Run: headless pygame with SDL's dummy video driver; simulated clock (each Clock.tick advances the game by its frame time, no real sleeping); random seed 0; keys injected as events and as key.get_pressed() state; no mouse input.
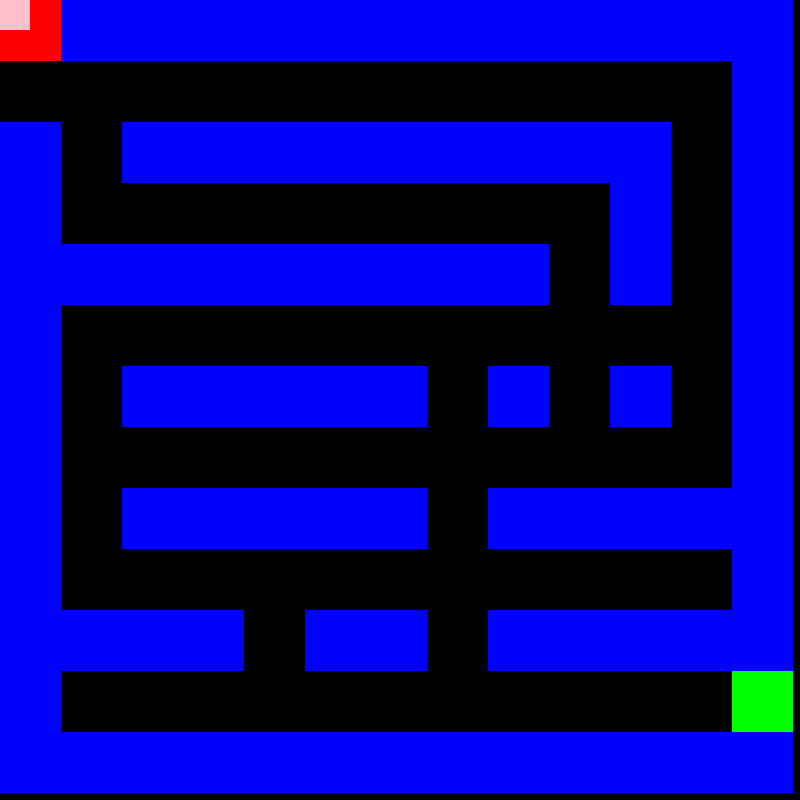
Frame 1 of 1 · flips 1–60 · no input

The pygame program that drew these frames:

import pygame
import random
pygame.init()


#set a bunch of random colours
red = (255, 0, 0)
black = (0, 0, 0)
orange = (255, 165, 0)
yellow = (255, 255, 0)
green = (0, 255, 0)
blue = (0, 0, 255)
purple = (128, 0, 128)
pink = (255, 192, 203)

width = 800
height = 800

boxwidth = 30
boxheight = 30
maze_boxwidth = 50
maze_boxheight = 50


myfont = pygame.font.SysFont('Arial', 30)

#setup moving box and series of boxes to make a maze
box_x = 0
box_y = 0
box_x_change = 0
box_y_change = 0

colour_list = [orange, yellow, purple, pink]
box_colour = random.choice(colour_list)

delta = 5

screen = pygame.display.set_mode((width, height))


tilesize = 61

tiles = ['empty', 'wall', 'goal', 'player_start']

#define a random maze layout using a 2D list (0 = empty, 1 = wall, 2 = goal, 3 = player start)
maze = [
    [3, 1, 1, 1, 1, 1, 1, 1, 1, 1, 1, 1, 1],
    [0, 0, 0, 0, 0, 1, 0, 0, 0, 0, 0, 0, 1],
    [1, 0, 1, 0, 1, 1, 0, 1, 1, 0, 1, 1, 1],
    [1, 0, 1, 1, 1, 0, 0, 0, 1, 0, 0, 1, 1],
    [1, 0, 1, 0, 0, 0, 1, 1, 0, 1, 1, 1, 1],
    [1, 0, 1, 0, 1, 0, 0, 0, 0, 1, 0, 0, 1],
    [1, 0, 0, 0, 1, 0, 0, 1, 0, 1, 0, 1, 1],
    [1, 0, 1, 1, 1, 1, 0, 0, 0, 0, 0, 0, 1],
    [1, 0, 0, 0, 0, 1, 1, 1, 1, 0, 1, 0, 1],
    [1, 0, 1, 1, 1, 1, 0, 0, 0, 0, 0, 0, 2],
    [1, 0, 1, 0, 1, 1, 0, 0, 1, 1, 1, 0, 1],
    [1, 0, 0, 0, 1, 0, 0, 0, 0, 0, 0, 0, 1],
    [1, 1, 1, 1, 1, 1, 1, 1, 1, 1, 1, 1, 1],
]
maze2 = [
    [3, 1, 1, 1, 1, 1, 1, 1, 1, 1, 1, 1, 1],
    [0, 0, 0, 0, 0, 0, 0, 0, 0, 0, 1, 0, 1],
    [1, 0, 0, 1, 1, 1, 1, 0, 0, 0, 1, 0, 1],
    [1, 1, 0, 0, 0, 0, 0, 0, 1, 1, 1, 0, 1],
    [1, 0, 0, 1, 0, 0, 0, 1, 1, 0, 1, 0, 1],
    [1, 0, 1, 1, 1, 1, 0, 1, 1, 0, 1, 0, 1],
    [1, 0, 0, 1, 1, 1, 0, 0, 1, 0, 1, 0, 1],
    [1, 1, 1, 1, 0, 0, 1, 0, 0, 0, 0, 0, 1],
    [1, 0, 0, 0, 0, 0, 0, 0, 1, 0, 1, 0, 1],
    [1, 0, 1, 1, 1, 1, 1, 1, 0, 1, 1, 0, 1],
    [1, 0, 0, 1, 0, 0, 0, 0, 0, 0, 1, 0, 1],
    [1, 0, 0, 0, 0, 0, 0, 0, 1, 0, 0, 0, 1],
    [1, 1, 1, 1, 1, 1, 1, 1, 1, 2, 1, 1, 1],
]
maze3 = [
    [3, 1, 1, 1, 1, 1, 1, 1, 1, 1, 1, 1, 1],
    [0, 0, 0, 0, 1, 0, 0, 0, 1, 0, 0, 0, 1],
    [1, 0, 1, 0, 1, 0, 1, 0, 1, 0, 1, 0, 1],
    [1, 0, 1, 0, 0, 0, 1, 0, 1, 0, 1, 0, 1],
    [1, 0, 1, 1, 1, 1, 1, 0, 1, 0, 1, 0, 1],
    [1, 0, 0, 0, 0, 0, 0, 0, 0, 0, 1, 0, 1],
    [1, 1, 0, 1, 1, 1, 0, 1, 1, 0, 1, 0, 1],
    [1, 0, 0, 0, 0, 0, 0, 0, 1, 0, 0, 0, 1],
    [1, 0, 1, 1, 1, 1, 1, 0, 1, 1, 1, 0, 1],
    [1, 0, 0, 0, 0, 0, 0, 0, 0, 0, 1, 0, 2],
    [1, 1, 1, 1, 0, 1, 1, 0, 1, 1, 1, 1, 1],
    [1, 0, 0, 0, 0, 0, 0, 0, 0, 0, 0, 0, 1],
    [1, 1, 1, 1, 1, 1, 1, 1, 1, 1, 1, 1, 1],
]
maze4 = [
    [3, 1, 1, 1, 1, 1, 1, 1, 1, 1, 1, 1, 1],
    [0, 0, 0, 0, 0, 0, 0, 0, 0, 0, 0, 0, 1],
    [1, 0, 1, 1, 1, 1, 1, 1, 1, 1, 1, 0, 1],
    [1, 0, 0, 0, 0, 0, 0, 0, 0, 0, 1, 0, 1],
    [1, 1, 1, 1, 1, 1, 1, 1, 1, 0, 1, 0, 1],
    [1, 0, 0, 0, 0, 0, 0, 0, 0, 0, 0, 0, 1],
    [1, 0, 1, 1, 1, 1, 1, 0, 1, 0, 1, 0, 1],
    [1, 0, 0, 0, 0, 0, 0, 0, 0, 0, 0, 0, 1],
    [1, 0, 1, 1, 1, 1, 1, 0, 1, 1, 1, 1, 1],
    [1, 0, 0, 0, 0, 0, 0, 0, 0, 0, 0, 0, 1],
    [1, 1, 1, 1, 0, 1, 1, 0, 1, 1, 1, 1, 1],
    [1, 0, 0, 0, 0, 0, 0, 0, 0, 0, 0, 0, 2],
    [1, 1, 1, 1, 1, 1, 1, 1, 1, 1, 1, 1, 1],
]
gamemap = random.choice([maze, maze2, maze3, maze4])
maze = gamemap
mazeboxlist = []
#draw the maze based on the 2D list with lens to find the amount of tiles
def draw():
    for row in range(len(maze)):
        for col in range(len(maze[row])):
            tile = maze[row][col]
            if tile == 1:  # wall
                pygame.draw.rect(screen, blue, (col * tilesize, row * tilesize, tilesize, tilesize))
                mazeboxlist.append((col, row))
            elif tile == 2:  # goal
                pygame.draw.rect(screen, green, (col * tilesize, row * tilesize, tilesize, tilesize))
                global goal_pos
                goal_pos = pygame.Rect(col * tilesize, row * tilesize, tilesize, tilesize)
                #remeber this position for collision detection
            elif tile == 3:  # player start
                pygame.draw.rect(screen, red, (col * tilesize, row * tilesize, tilesize, tilesize))


clock = pygame.time.Clock()
playing = True
while playing:
    clock.tick(60)
    for event in pygame.event.get():
        if event.type == pygame.QUIT:
            playing = False
#make the box move with WASD keys
        elif event.type == pygame.KEYDOWN:
            if event.key == pygame.K_d:
                box_x_change = delta
            if event.key == pygame.K_a:
                box_x_change = -delta
            if event.key == pygame.K_w:
                box_y_change = -delta
            if event.key == pygame.K_s:
                box_y_change = delta
        elif event.type == pygame.KEYUP:
            if event.key == pygame.K_d or event.key == pygame.K_a:
                box_x_change = 0
            if event.key == pygame.K_w or event.key == pygame.K_s:
                box_y_change = 0
    box_x += box_x_change 
    box_y += box_y_change 
    if box_x + boxwidth > width:
        box_x = width - boxwidth
    if box_x < 0:
        box_x = 0
    if box_y + boxheight > height:
        box_y = height - boxheight
    if box_y < 0:
        box_y = 0
    draw()
    # drawing the player box
    rect1 = pygame.Rect(box_x, box_y, boxwidth, boxheight)
    pygame.draw.rect(screen, box_colour, rect1)
    #make it so the player cannot go through walls
    for wall in mazeboxlist:
        if rect1.colliderect(pygame.Rect(wall[0] * tilesize, wall[1] * tilesize, tilesize, tilesize)):
            playing = False
    if rect1.colliderect(goal_pos):
        textsurface = myfont.render('You Win!', False, (255, 255, 255))
        screen.blit(textsurface, (350, 400))
        playing = False
    pygame.display.update()
    screen.fill(black)
